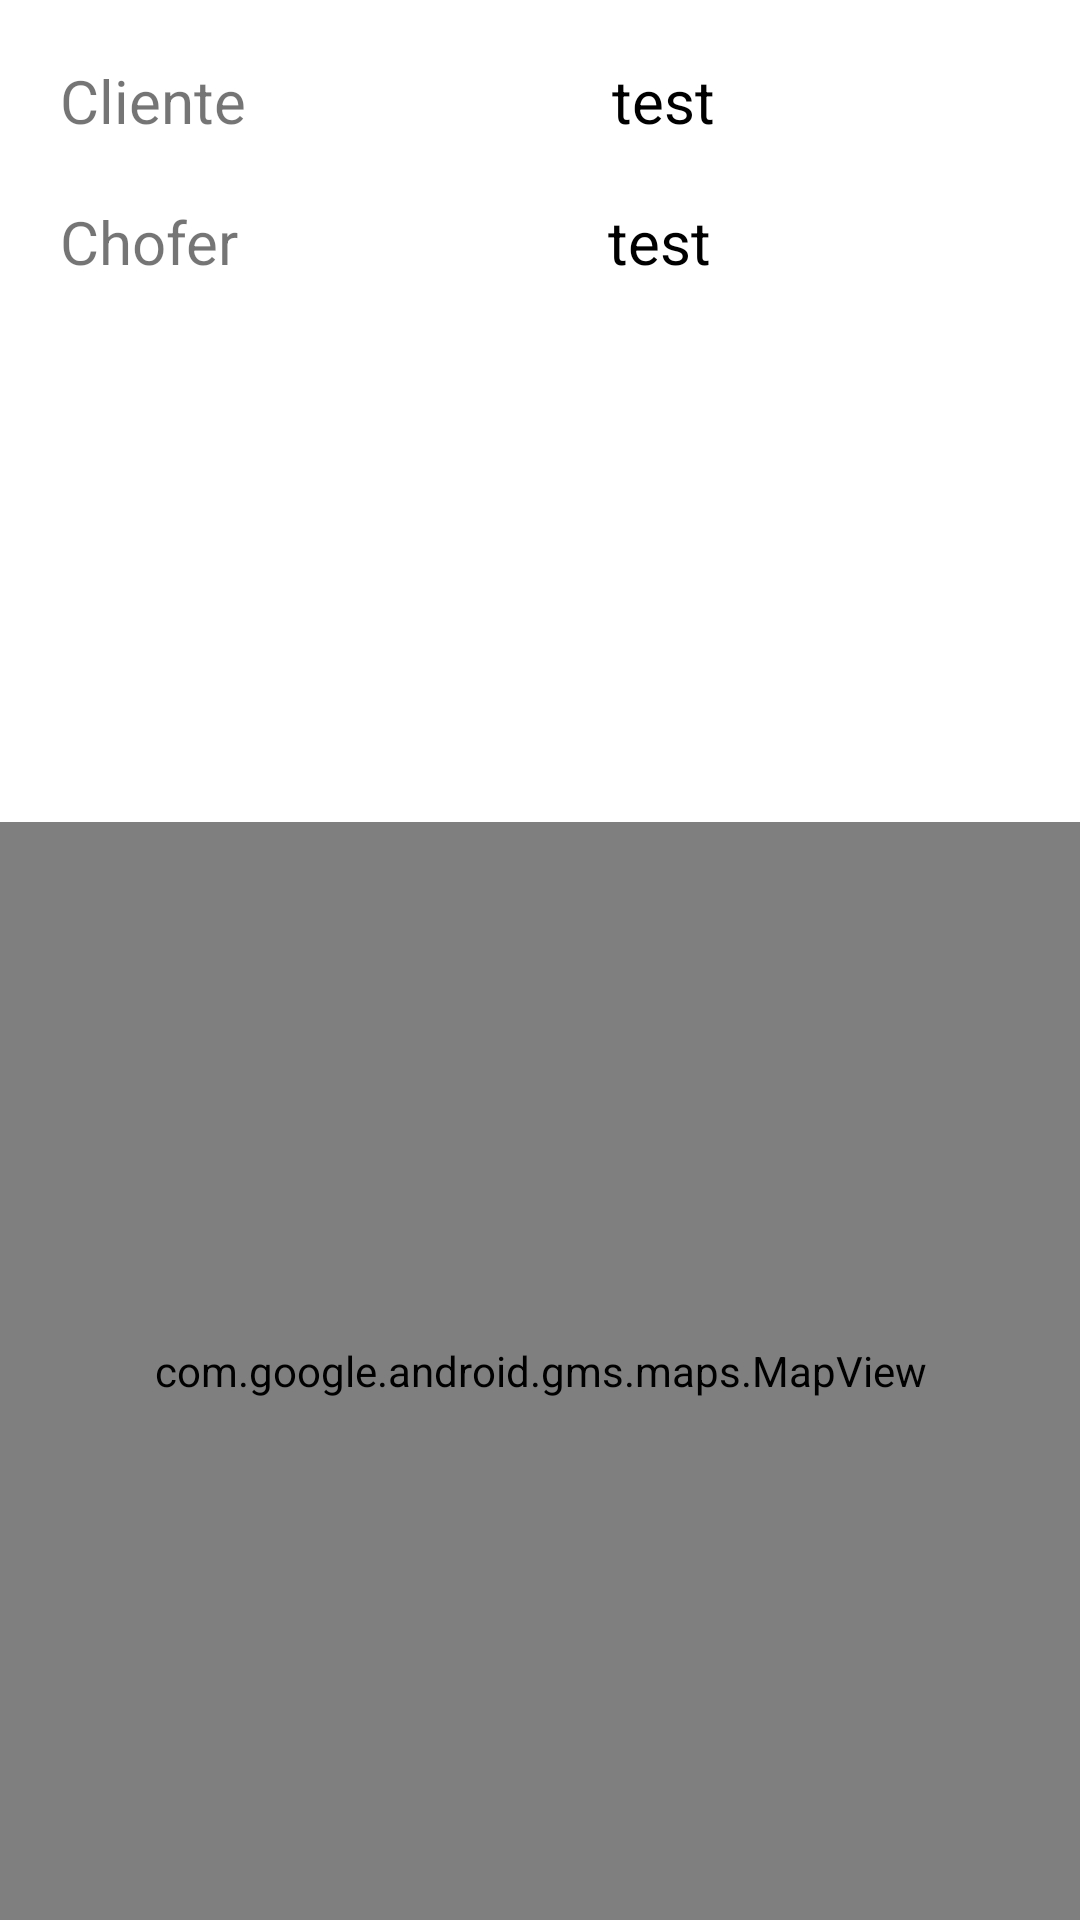

Write the Android layout XML for this screen, with the resource values it uses.
<!-- AndroidManifest.xml: application theme Theme.TalentPowerAndroid -->
<!-- res/layout/fragment_edit_route.xml -->
<?xml version="1.0" encoding="utf-8"?>
<LinearLayout xmlns:android="http://schemas.android.com/apk/res/android"
    xmlns:app="http://schemas.android.com/apk/res-auto"
    xmlns:tools="http://schemas.android.com/tools"
    android:layout_width="match_parent"
    android:layout_height="match_parent"
    android:orientation="vertical"
    tools:context=".UI.Employess.home.EditRouteFragment">


    <androidx.constraintlayout.widget.ConstraintLayout
        android:id="@+id/layoutElementsMap"
        android:layout_width="match_parent"
        android:layout_height="wrap_content">


        <androidx.recyclerview.widget.RecyclerView
            android:id="@+id/rvStops"
            android:layout_width="match_parent"
            android:layout_marginTop="10dp"
            android:layout_height="150dp"
            app:layout_constraintEnd_toEndOf="parent"
            app:layout_constraintStart_toStartOf="parent"
            app:layout_constraintTop_toBottomOf="@+id/txtChofer" />

        <TextView
            android:id="@+id/textView2"
            android:layout_width="wrap_content"
            android:layout_height="wrap_content"
            android:layout_marginStart="20dp"
            android:text="Cliente"
            android:layout_marginTop="20dp"
            android:textSize="20sp"
            app:layout_constraintStart_toStartOf="parent"
            app:layout_constraintTop_toTopOf="parent" />

        <TextView
            android:id="@+id/txtCliente"
            android:layout_width="wrap_content"
            android:layout_height="wrap_content"
            android:text="test"
            android:layout_marginTop="20dp"
            android:textColor="@color/black"
            android:textSize="20sp"
            app:layout_constraintEnd_toEndOf="parent"
            app:layout_constraintStart_toEndOf="@+id/textView2"
            app:layout_constraintTop_toTopOf="parent" />

        <TextView
            android:id="@+id/textView3"
            android:layout_width="wrap_content"
            android:layout_height="wrap_content"
            android:text="Chofer"
            android:layout_marginStart="20dp"
            android:textSize="20sp"
            android:layout_marginTop="20dp"
            app:layout_constraintStart_toStartOf="parent"
            app:layout_constraintTop_toBottomOf="@+id/textView2" />

        <TextView
            android:id="@+id/txtChofer"
            android:text="test"
            android:textSize="20sp"
            android:textColor="@color/black"
            android:layout_width="wrap_content"
            android:layout_height="wrap_content"
            android:layout_marginTop="20dp"
            app:layout_constraintEnd_toEndOf="parent"
            app:layout_constraintStart_toEndOf="@+id/textView3"
            app:layout_constraintTop_toBottomOf="@+id/txtCliente" />


    </androidx.constraintlayout.widget.ConstraintLayout>


    <com.google.android.gms.maps.MapView
        android:id="@+id/mapView"
        android:layout_marginTop="20dp"
        android:layout_width="match_parent"
        android:layout_height="match_parent" />


</LinearLayout>
<!-- resources referenced by this layout -->
<resources>
  <style name="Theme.TalentPowerAndroid" parent="Theme.MaterialComponents.DayNight.NoActionBar">
          
          <item name="colorPrimary">@color/purple_500</item>
          <item name="colorPrimaryVariant">@color/purple_700</item>
          <item name="colorOnPrimary">@color/white</item>
          
          <item name="colorSecondary">@color/teal_200</item>
          <item name="colorSecondaryVariant">@color/teal_700</item>
          <item name="colorOnSecondary">@color/black</item>
          
          <item name="android:statusBarColor">?attr/colorPrimaryVariant</item>
          
  
  
  
      </style>
  <!-- not gathered from this repository: default colours our renderer supplied (Android Studio template values) -->
  <color name="purple_500">#FF6200EE</color>
  <color name="purple_700">#FF3700B3</color>
  <color name="teal_200">#FF03DAC5</color>
  <color name="teal_700">#FF018786</color>
  <color name="black">#FF000000</color>
  <color name="white">#FFFFFFFF</color>
</resources>
